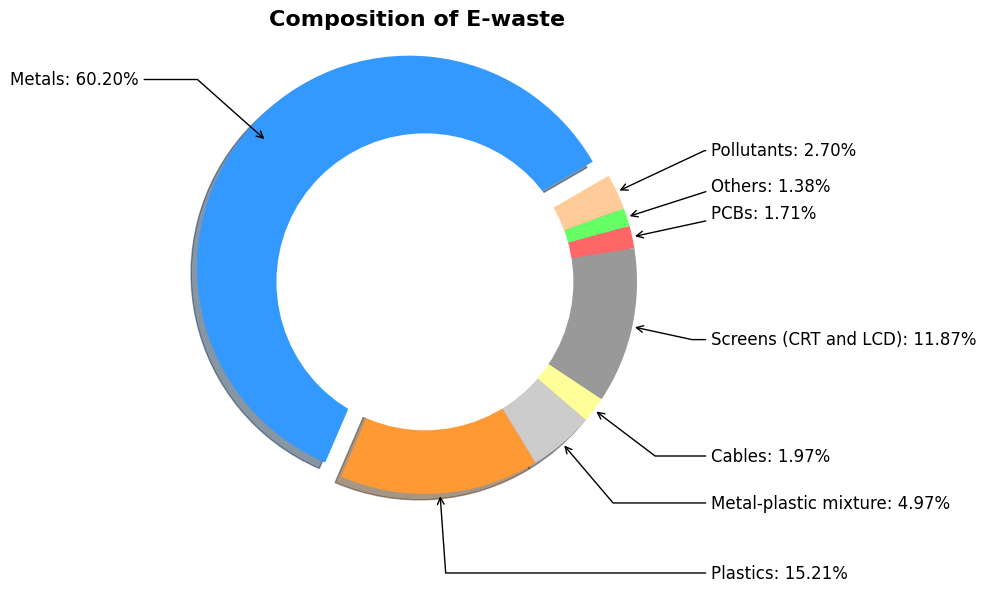

Recreate this plot in Python.
"""This code generates a donut chart visualizing the composition of 
electronic waste (e-waste) in terms of various material categories."""

"""-- Metadata __
[redacted]
[redacted]
Contact: [email redacted]"""

import matplotlib.pyplot as plt
import numpy as np

# Data to plot
labels = ['Metals', 'Plastics', 'Metal-plastic mixture', 'Cables', 'Screens (CRT and LCD)', 'PCBs', 'Others', 'Pollutants']
sizes = [60.2, 15.21, 4.97, 1.97, 11.87, 1.71, 1.38, 2.7]
colors = ['#3399FF', '#FF9933', '#CCCCCC', '#FFFF99', '#999999', '#FF6666', '#66FF66', '#FFCC99']
explode = (0.1, 0, 0, 0, 0, 0, 0, 0)  # explode 1st slice

# Set font
plt.rcParams["font.family"] = "Times New Roman"

# Plot
plt.figure(figsize=(10, 6))
wedges, texts = plt.pie(
    sizes, explode=explode, colors=colors, shadow=True, startangle=30, pctdistance=0.85
)

# Draw a circle at the center to make it look like a donut chart
centre_circle = plt.Circle((0, 0), 0.70, fc='white')
fig = plt.gcf()
fig.gca().add_artist(centre_circle)

# Equal aspect ratio ensures that pie is drawn as a circle
plt.axis('equal')

# Adding title
plt.title('Composition of E-waste', fontdict={'fontsize': 16, 'fontweight': 'bold'})

# Annotate with arrow
for i, (wedge, size) in enumerate(zip(wedges, sizes)):
    angle = (wedge.theta2 - wedge.theta1) / 2. + wedge.theta1
    x = np.cos(np.radians(angle))
    y = np.sin(np.radians(angle))
    horizontalalignment = {-1: 'right', 1: 'left'}[int(np.sign(x))]
    connectionstyle = "angle,angleA=0,angleB={}".format(angle)
    plt.annotate(f'{labels[i]}: {size:.2f}%', xy=(x, y), xytext=(1.35 * np.sign(x), 1.4 * y),
                 horizontalalignment=horizontalalignment, arrowprops=dict(arrowstyle='->', connectionstyle=connectionstyle),
                 fontsize=12)

plt.tight_layout()
plt.show()
